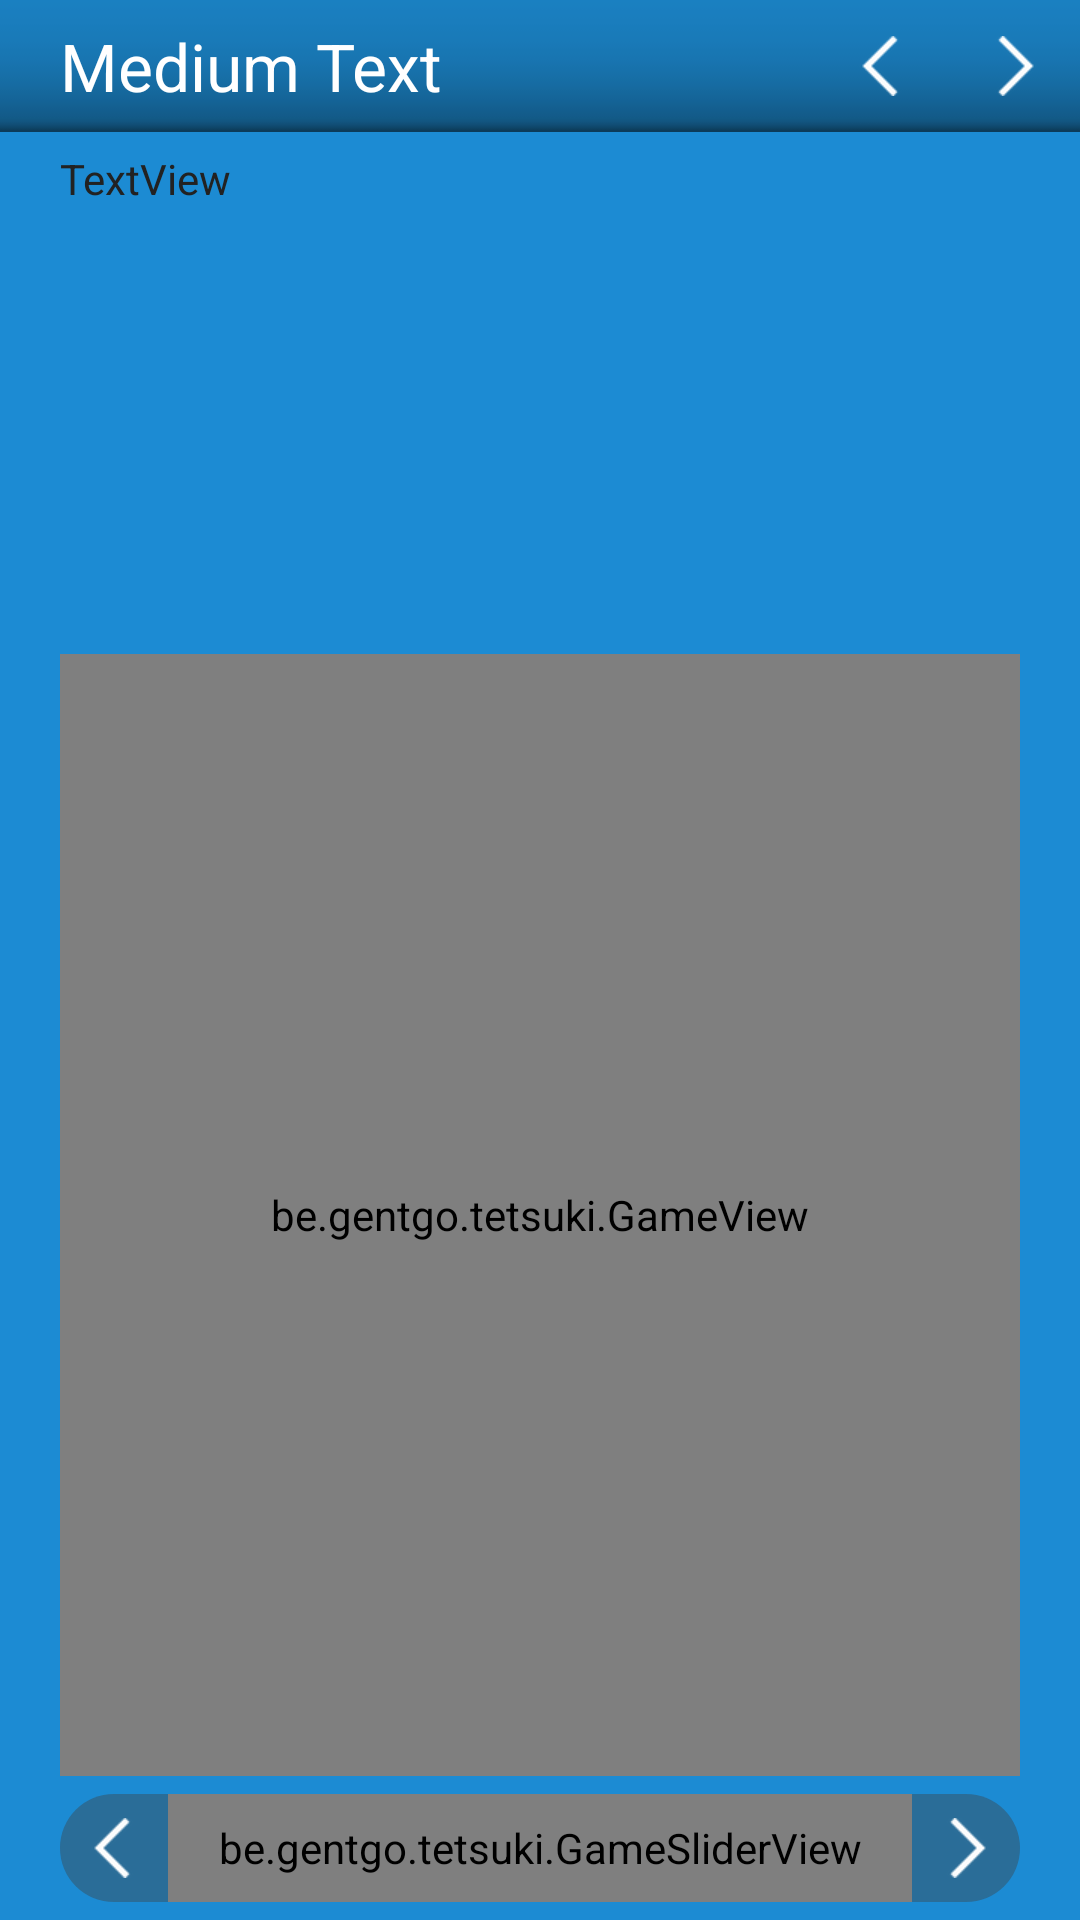

Layout XML and referenced resources for this Android screen:
<!-- AndroidManifest.xml: application theme Theme.splash -->
<!-- res/layout/variationdialoglayout.xml -->
<?xml version="1.0" encoding="utf-8"?>
<LinearLayout android:orientation="vertical" android:layout_width="fill_parent" android:layout_height="fill_parent"
  xmlns:android="http://schemas.android.com/apk/res/android">
    <LinearLayout android:background="@drawable/titlebar" android:layout_width="fill_parent" android:layout_height="44.0dip">
        <TextView android:textAppearance="?android:textAppearanceLarge" android:textColor="@drawable/white" android:layout_gravity="center_vertical" android:id="@id/title" android:layout_width="wrap_content" android:layout_height="wrap_content" android:layout_marginLeft="20.0dip" android:text="Medium Text" android:layout_weight="1.0" />
        <ImageView android:id="@id/prevbutton" android:background="@drawable/toolbuttonbackground" android:focusable="true" android:layout_width="44.0dip" android:layout_height="44.0dip" android:src="@drawable/left" android:scaleType="center" android:layout_weight="0.0" />
        <ImageView android:id="@id/nextbutton" android:background="@drawable/toolbuttonbackground" android:focusable="true" android:layout_width="44.0dip" android:layout_height="44.0dip" android:src="@drawable/right" android:scaleType="center" android:layout_weight="0.0" />
    </LinearLayout>
    <ScrollView android:id="@id/scrollView1" android:layout_width="fill_parent" android:layout_height="0.0dip" android:layout_marginLeft="20.0dip" android:layout_marginRight="20.0dip" android:layout_weight="1.0">
        <TextView android:textColor="@drawable/gray2" android:id="@id/text" android:layout_width="fill_parent" android:layout_height="wrap_content" android:layout_marginLeft="0.0dip" android:layout_marginTop="6.0dip" android:layout_marginRight="0.0dip" android:layout_marginBottom="6.0dip" android:text="TextView" android:maxLines="100" android:layout_weight="0.0" />
    </ScrollView>
    <be.gentgo.tetsuki.GameView android:id="@id/gameview" android:background="@drawable/white" android:focusable="true" android:focusableInTouchMode="false" android:layout_width="fill_parent" android:layout_height="200.0dip" android:layout_marginLeft="20.0dip" android:layout_marginRight="20.0dip" android:layout_weight="1.0" />
    <LinearLayout android:orientation="horizontal" android:id="@id/slidergroup" android:background="@drawable/sliderbackground" android:layout_width="fill_parent" android:layout_height="wrap_content" android:layout_marginLeft="20.0dip" android:layout_marginTop="6.0dip" android:layout_marginRight="20.0dip" android:layout_marginBottom="6.0dip" android:layout_weight="0.0">
        <ImageView android:id="@id/backbutton" android:focusable="false" android:layout_width="36.0dip" android:layout_height="36.0dip" android:src="@drawable/left" android:scaleType="center" />
        <be.gentgo.tetsuki.GameSliderView android:id="@id/slider" android:focusable="true" android:layout_width="36.0dip" android:layout_height="36.0dip" android:src="@drawable/panda" android:layout_weight="1.0" />
        <ImageView android:id="@id/forwardbutton" android:focusable="false" android:layout_width="36.0dip" android:layout_height="36.0dip" android:src="@drawable/right" android:scaleType="center" />
    </LinearLayout>
</LinearLayout>
<!-- resources referenced by this layout -->
<resources>
  <!-- drawable left: png bitmap (drawable-mdpi-v4, 356 bytes) -->
  <!-- drawable panda: png bitmap (drawable-nodpi-v4, 19830 bytes) -->
  <!-- drawable right: png bitmap (drawable-mdpi-v4, 368 bytes) -->
  <!-- drawable sliderbackground (drawable) -->
  <?xml version="1.0" encoding="utf-8"?>
  <shape android:shape="rectangle"
    xmlns:android="http://schemas.android.com/apk/res/android">
      <solid android:color="#66404040" />
      <corners android:radius="44.0dip" />
  </shape>
  <!-- drawable titlebar: png bitmap (drawable-mdpi-v4, 137 bytes) -->
  <!-- drawable toolbuttonbackground (drawable) -->
  <?xml version="1.0" encoding="utf-8"?>
  <selector
    xmlns:android="http://schemas.android.com/apk/res/android">
      <item android:state_focused="false" android:drawable="@android:color/transparent" />
      <item android:state_focused="true" android:state_enabled="false" android:drawable="@drawable/halfgray" />
      <item android:state_focused="true" android:state_enabled="true" android:drawable="@drawable/titlebar_focus" />
  </selector>
  <style name="Theme.splash" parent="@android:style/Theme.Holo.Light">
          <item name="android:windowBackground">@drawable/darkpandablue</item>
          <item name="android:windowNoTitle">true</item>
          <item name="android:windowContentOverlay">@null</item>
          <item name="android:windowActionBar">false</item>
      </style>
  <!-- drawable titlebar_focus: png bitmap (drawable-mdpi-v4, 209 bytes) -->
</resources>
